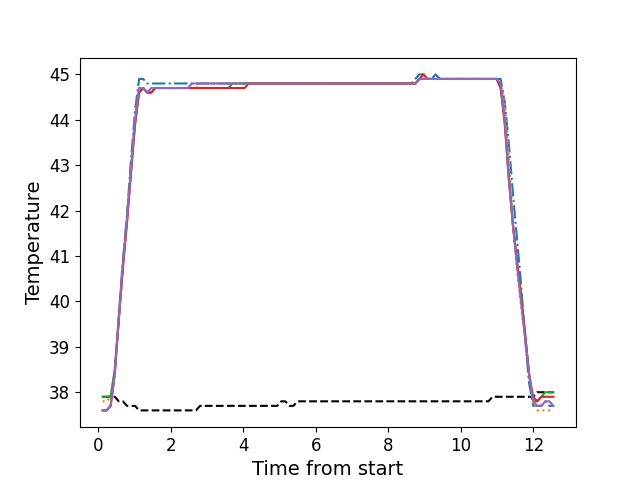

Values plotted in this chart, from the file beside it:
, times, neutral, z1, z2, z3, z4, z5
0, 0.1136, 37.9, 37.6, 37.8, 37.9, 37.6, 37.6
1, 0.2248, 37.9, 37.6, 37.8, 37.9, 37.6, 37.6
2, 0.3374, 37.9, 37.7, 37.9, 37.9, 37.7, 37.7
3, 0.4494, 37.9, 38.4, 38.5, 38.5, 38.4, 38.4
4, 0.562, 37.8, 39.7, 39.7, 39.6, 39.6, 39.6
5, 0.6736, 37.8, 40.9, 40.8, 40.8, 40.7, 40.8
6, 0.7863, 37.7, 41.9, 41.8, 41.8, 41.7, 41.8
7, 0.8979, 37.7, 43.1, 42.9, 42.9, 42.8, 42.9
8, 1.01, 37.7, 44.2, 44.0, 43.9, 43.9, 44.0
9, 1.122, 37.6, 44.9, 44.7, 44.6, 44.6, 44.7
10, 1.234, 37.6, 44.9, 44.7, 44.7, 44.7, 44.7
11, 1.345, 37.6, 44.8, 44.6, 44.6, 44.6, 44.6
12, 1.458, 37.6, 44.8, 44.7, 44.6, 44.6, 44.7
13, 1.571, 37.6, 44.8, 44.7, 44.7, 44.7, 44.7
14, 1.682, 37.6, 44.8, 44.7, 44.7, 44.7, 44.7
15, 1.794, 37.6, 44.8, 44.7, 44.7, 44.7, 44.7
16, 1.907, 37.6, 44.8, 44.7, 44.7, 44.7, 44.7
17, 2.018, 37.6, 44.8, 44.7, 44.7, 44.7, 44.7
18, 2.131, 37.6, 44.8, 44.7, 44.7, 44.7, 44.7
19, 2.242, 37.6, 44.8, 44.7, 44.7, 44.7, 44.7
20, 2.355, 37.6, 44.8, 44.7, 44.7, 44.7, 44.7
21, 2.467, 37.6, 44.8, 44.7, 44.7, 44.7, 44.7
22, 2.579, 37.6, 44.8, 44.7, 44.7, 44.7, 44.8
23, 2.691, 37.6, 44.8, 44.7, 44.7, 44.7, 44.8
24, 2.803, 37.7, 44.8, 44.8, 44.7, 44.7, 44.8
25, 2.915, 37.7, 44.8, 44.8, 44.7, 44.7, 44.8
26, 3.027, 37.7, 44.8, 44.8, 44.7, 44.7, 44.8
27, 3.139, 37.7, 44.8, 44.8, 44.7, 44.7, 44.8
28, 3.252, 37.7, 44.8, 44.8, 44.7, 44.7, 44.8
29, 3.363, 37.7, 44.8, 44.8, 44.7, 44.7, 44.8
30, 3.476, 37.7, 44.8, 44.8, 44.7, 44.7, 44.8
31, 3.587, 37.7, 44.8, 44.8, 44.7, 44.7, 44.8
32, 3.7, 37.7, 44.8, 44.8, 44.8, 44.7, 44.8
33, 3.812, 37.7, 44.8, 44.8, 44.8, 44.7, 44.8
34, 3.924, 37.7, 44.8, 44.8, 44.8, 44.7, 44.8
35, 4.036, 37.7, 44.8, 44.8, 44.8, 44.7, 44.8
36, 4.148, 37.7, 44.8, 44.8, 44.8, 44.8, 44.8
37, 4.26, 37.7, 44.8, 44.8, 44.8, 44.8, 44.8
38, 4.372, 37.7, 44.8, 44.8, 44.8, 44.8, 44.8
39, 4.485, 37.7, 44.8, 44.8, 44.8, 44.8, 44.8
40, 4.596, 37.7, 44.8, 44.8, 44.8, 44.8, 44.8
41, 4.709, 37.7, 44.8, 44.8, 44.8, 44.8, 44.8
42, 4.82, 37.7, 44.8, 44.8, 44.8, 44.8, 44.8
43, 4.933, 37.7, 44.8, 44.8, 44.8, 44.8, 44.8
44, 5.045, 37.8, 44.8, 44.8, 44.8, 44.8, 44.8
45, 5.156, 37.8, 44.8, 44.8, 44.8, 44.8, 44.8
46, 5.269, 37.7, 44.8, 44.8, 44.8, 44.8, 44.8
47, 5.381, 37.7, 44.8, 44.8, 44.8, 44.8, 44.8
48, 5.492, 37.8, 44.8, 44.8, 44.8, 44.8, 44.8
49, 5.605, 37.8, 44.8, 44.8, 44.8, 44.8, 44.8
50, 5.717, 37.8, 44.8, 44.8, 44.8, 44.8, 44.8
51, 5.829, 37.8, 44.8, 44.8, 44.8, 44.8, 44.8
52, 5.941, 37.8, 44.8, 44.8, 44.8, 44.8, 44.8
53, 6.053, 37.8, 44.8, 44.8, 44.8, 44.8, 44.8
54, 6.166, 37.8, 44.8, 44.8, 44.8, 44.8, 44.8
55, 6.277, 37.8, 44.8, 44.8, 44.8, 44.8, 44.8
56, 6.39, 37.8, 44.8, 44.8, 44.8, 44.8, 44.8
57, 6.501, 37.8, 44.8, 44.8, 44.8, 44.8, 44.8
58, 6.613, 37.8, 44.8, 44.8, 44.8, 44.8, 44.8
59, 6.726, 37.8, 44.8, 44.8, 44.8, 44.8, 44.8
... 52 more rows
